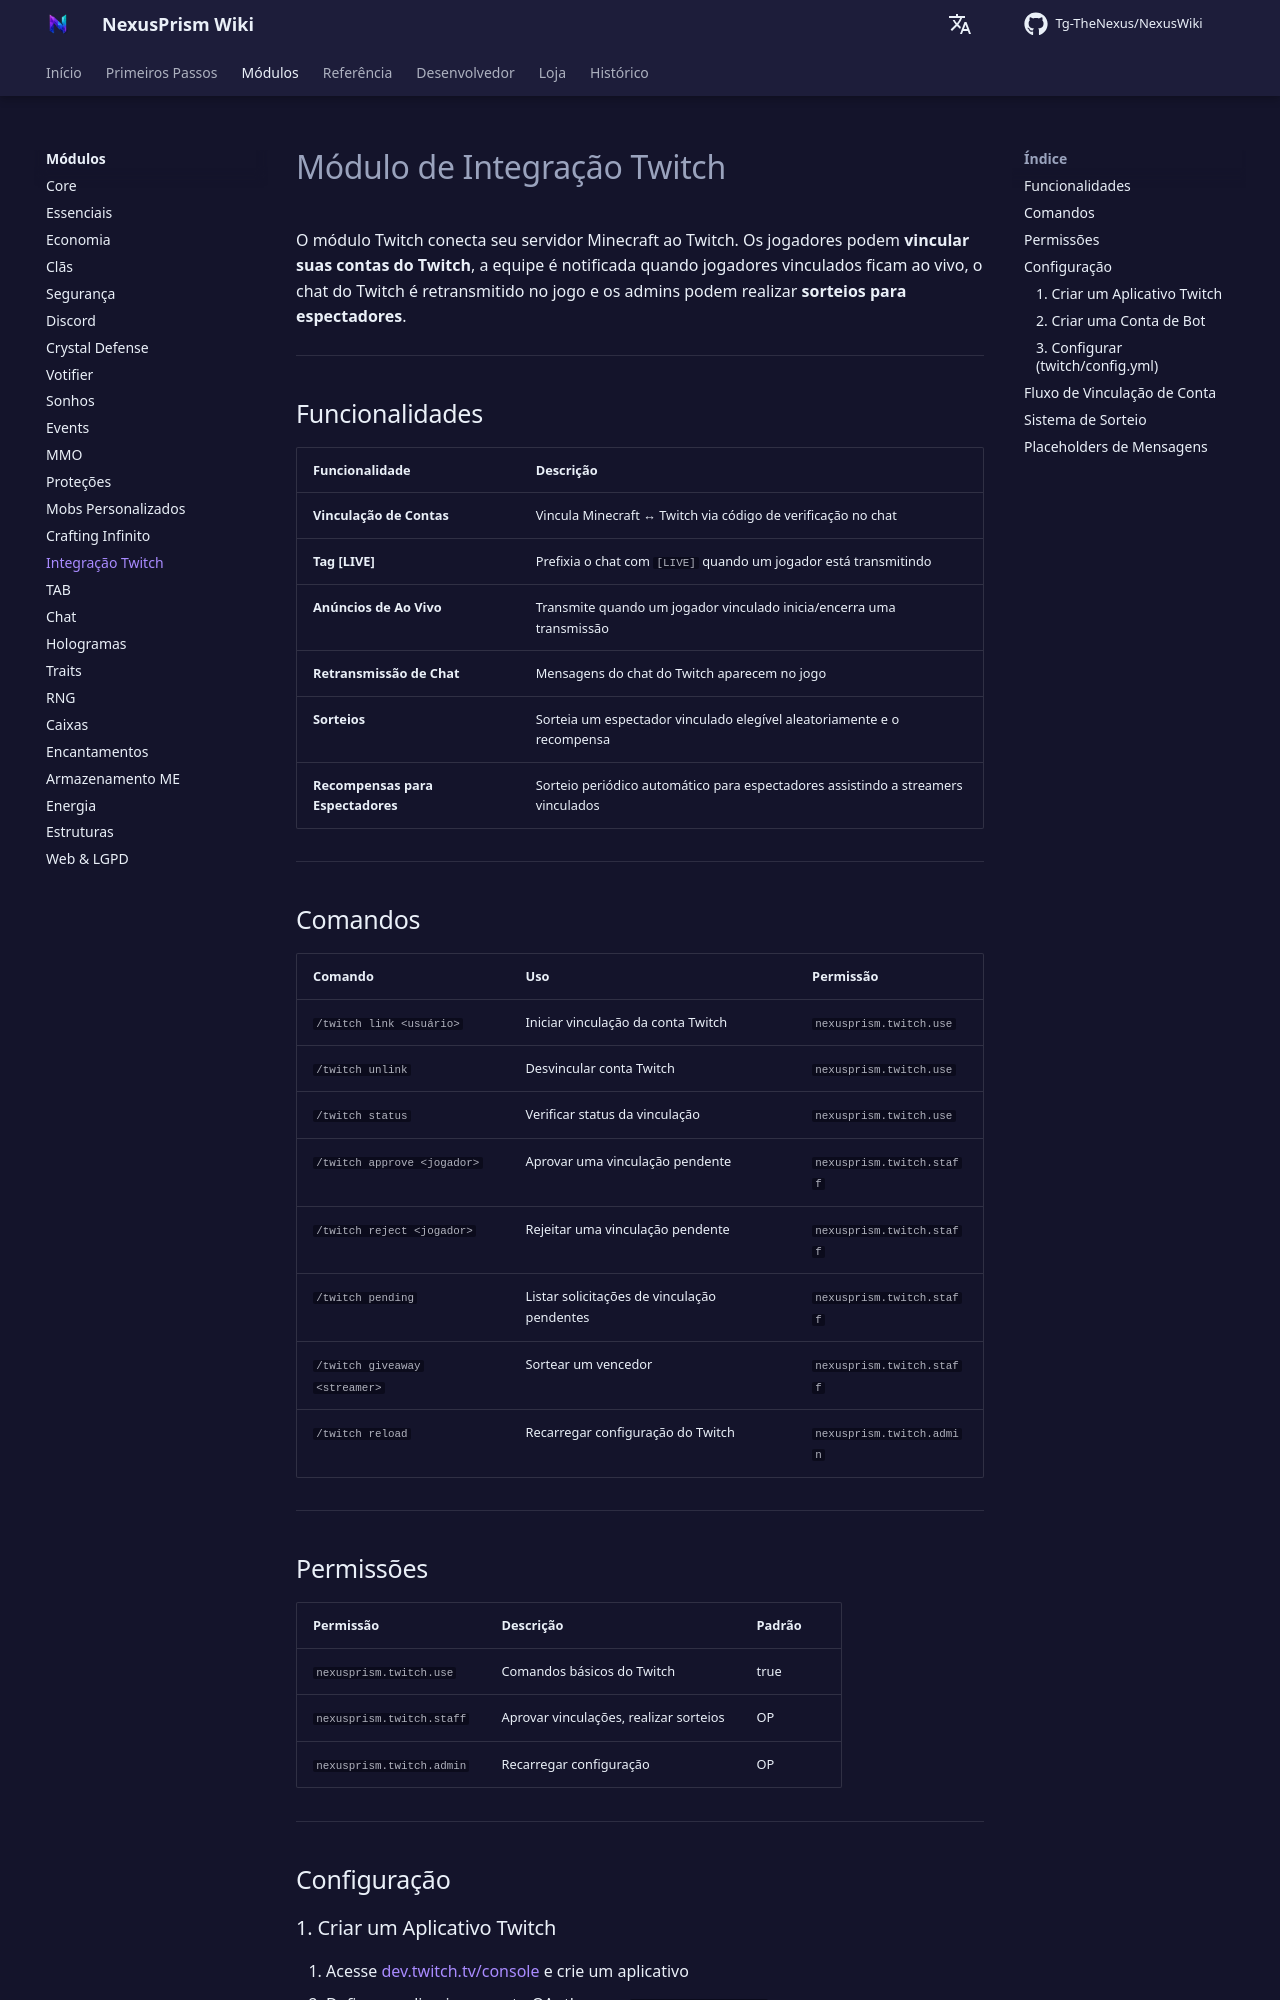

repository: Tg-TheNexus/NexusWiki · page: modules/twitch/index.html · generator: mkdocs

# Módulo de Integração Twitch

O módulo Twitch conecta seu servidor Minecraft ao Twitch. Os jogadores podem **vincular suas contas do Twitch**, a equipe é notificada quando jogadores vinculados ficam ao vivo, o chat do Twitch é retransmitido no jogo e os admins podem realizar **sorteios para espectadores**.

---

## Funcionalidades

| Funcionalidade | Descrição |
| --- | --- |
| **Vinculação de Contas** | Vincula Minecraft ↔ Twitch via código de verificação no chat |
| **Tag [LIVE]** | Prefixia o chat com `[LIVE]` quando um jogador está transmitindo |
| **Anúncios de Ao Vivo** | Transmite quando um jogador vinculado inicia/encerra uma transmissão |
| **Retransmissão de Chat** | Mensagens do chat do Twitch aparecem no jogo |
| **Sorteios** | Sorteia um espectador vinculado elegível aleatoriamente e o recompensa |
| **Recompensas para Espectadores** | Sorteio periódico automático para espectadores assistindo a streamers vinculados |

---

## Comandos

| Comando | Uso | Permissão |
| --- | --- | --- |
| `/twitch link <usuário>` | Iniciar vinculação da conta Twitch | `nexusprism.twitch.use` |
| `/twitch unlink` | Desvincular conta Twitch | `nexusprism.twitch.use` |
| `/twitch status` | Verificar status da vinculação | `nexusprism.twitch.use` |
| `/twitch approve <jogador>` | Aprovar uma vinculação pendente | `nexusprism.twitch.staff` |
| `/twitch reject <jogador>` | Rejeitar uma vinculação pendente | `nexusprism.twitch.staff` |
| `/twitch pending` | Listar solicitações de vinculação pendentes | `nexusprism.twitch.staff` |
| `/twitch giveaway <streamer>` | Sortear um vencedor | `nexusprism.twitch.staff` |
| `/twitch reload` | Recarregar configuração do Twitch | `nexusprism.twitch.admin` |

---

## Permissões

| Permissão | Descrição | Padrão |
| --- | --- | --- |
| `nexusprism.twitch.use` | Comandos básicos do Twitch | true |
| `nexusprism.twitch.staff` | Aprovar vinculações, realizar sorteios | OP |
| `nexusprism.twitch.admin` | Recarregar configuração | OP |

---

## Configuração

### 1. Criar um Aplicativo Twitch

1. Acesse [dev.twitch.tv/console](https://dev.twitch.tv/console) e crie um aplicativo
2. Defina o redirecionamento OAuth como `http://localhost`
3. Copie o **Client ID** e o **Client Secret**
